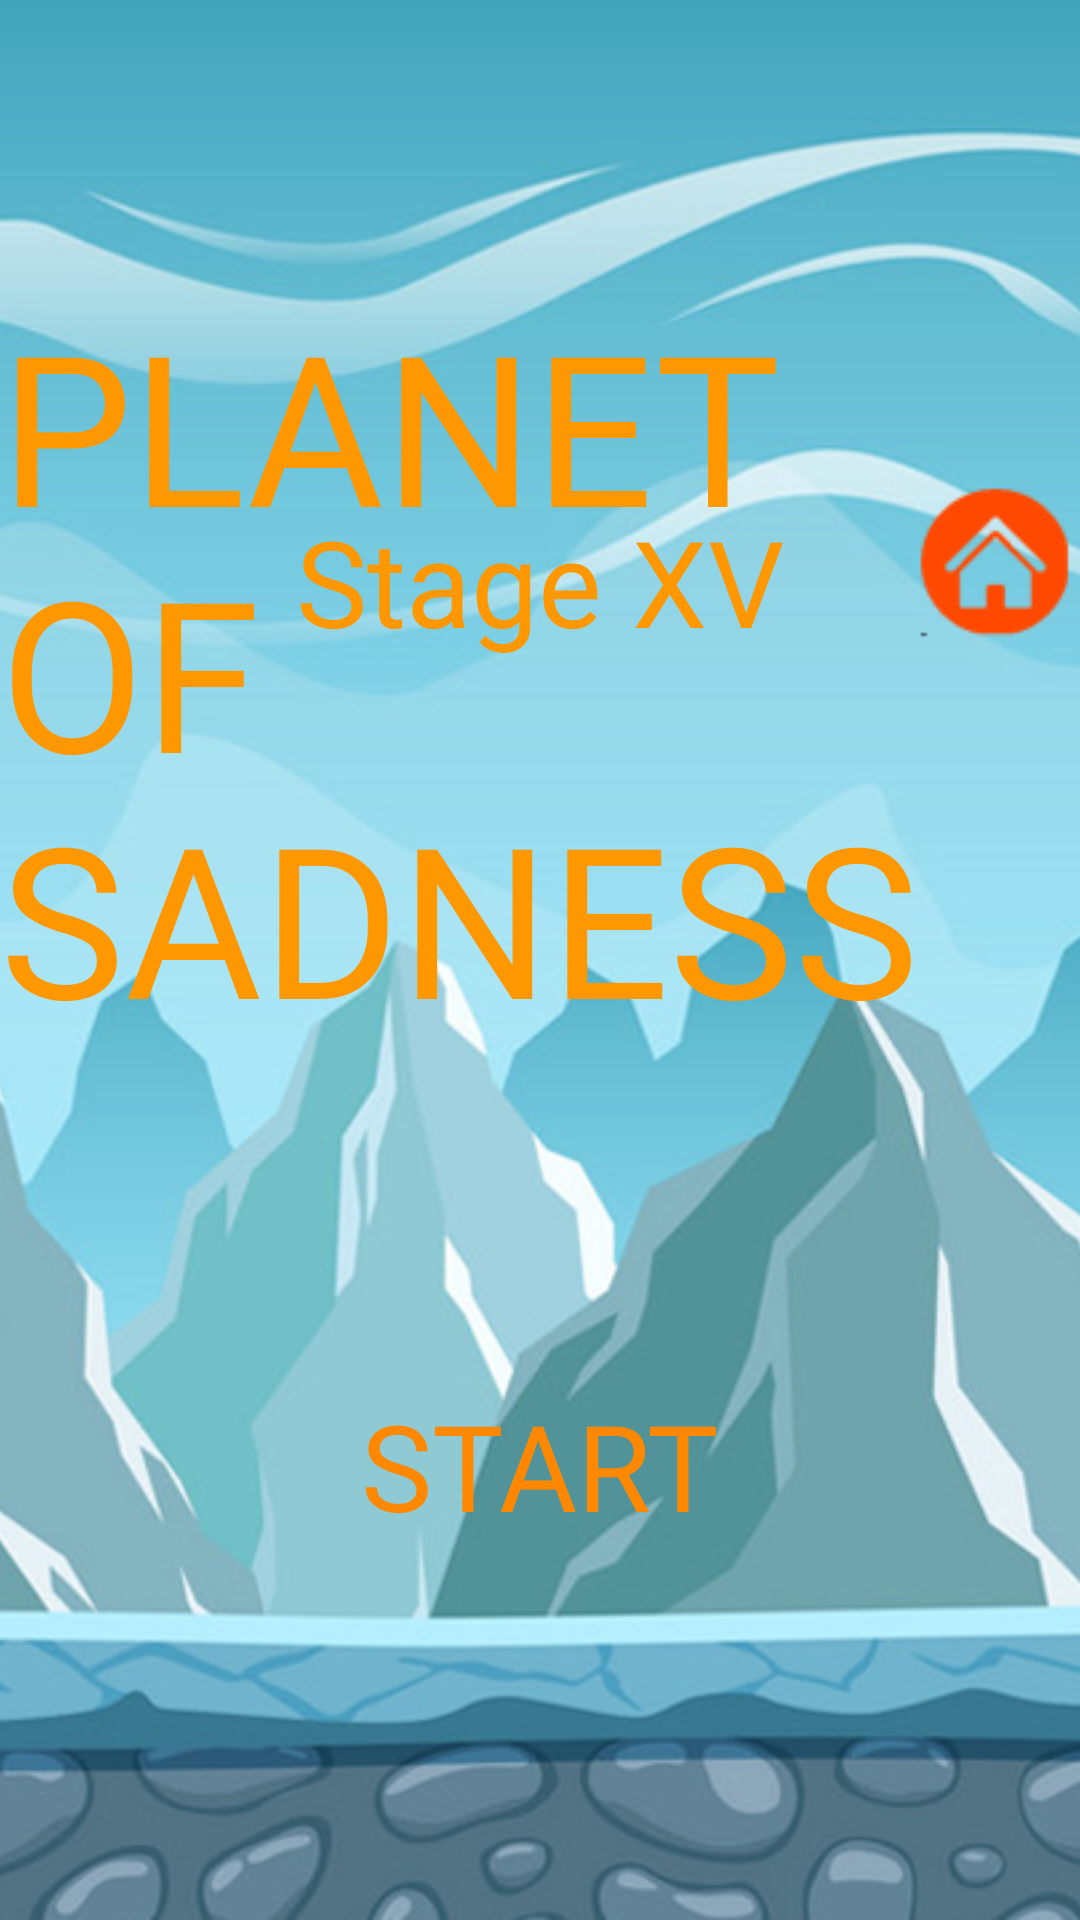

Reconstruct the res/layout file that produces this screen, plus the resources it refers to.
<!-- AndroidManifest.xml: application theme AppTheme -->
<!-- res/layout/activity_planet15_game.xml -->
<?xml version="1.0" encoding="utf-8"?>
<RelativeLayout xmlns:android="http://schemas.android.com/apk/res/android"
    xmlns:app="http://schemas.android.com/apk/res-auto"
    xmlns:tools="http://schemas.android.com/tools"
    android:layout_width="match_parent"
    android:layout_height="match_parent"
    tools:context=".planet15_game">

    <ImageView
        android:layout_width="match_parent"
        android:layout_height="match_parent"
        android:scaleType="centerCrop"
        android:src="@drawable/bg_15"></ImageView>

    <ImageButton
        android:id="@+id/home_button_setting"
        android:layout_width="wrap_content"
        android:layout_height="wrap_content"
        android:layout_alignParentTop="true"
        android:layout_alignParentEnd="true"
        android:layout_alignParentBottom="true"
        android:layout_marginStart="289dp"
        android:layout_marginTop="25dp"
        android:layout_marginEnd="-9dp"
        android:layout_marginBottom="285dp"
        android:background="@android:color/transparent"
        android:scaleType="center"
        android:src="@drawable/home_button"></ImageButton>

    <TextView
        android:id="@+id/planet_15_start"
        android:layout_width="wrap_content"
        android:layout_height="wrap_content"
        android:layout_alignParentBottom="true"
        android:layout_centerHorizontal="true"
        android:layout_marginBottom="125dp"
        android:fontFamily="@font/spacerangertitle"
        android:text="START"
        android:textColor="@android:color/holo_orange_dark"
        android:textSize="40dp"></TextView>

    <TextView
        android:layout_width="wrap_content"
        android:layout_height="wrap_content"
        android:layout_alignParentTop="true"
        android:layout_centerHorizontal="true"
        android:layout_marginTop="95dp"
        android:fontFamily="@font/big_space_demo"
        android:text="PLANET OF SADNESS"
        android:textColor="#FF9800"
        android:textColorLink="#FF5722"
        android:textSize="70dp"></TextView>

    <TextView
        android:layout_width="wrap_content"
        android:layout_height="wrap_content"
        android:layout_alignParentTop="true"
        android:layout_centerHorizontal="true"
        android:layout_marginTop="167dp"
        android:fontFamily="@font/big_space_demo"
        android:text="Stage XV"
        android:textColor="#FF9800"
        android:textColorLink="#FF5722"
        android:textSize="40dp"></TextView>


</RelativeLayout>
<!-- resources referenced by this layout -->
<resources>
  <!-- drawable bg_15: png bitmap (drawable, 450427 bytes) -->
  <!-- drawable home_button: png bitmap (drawable, 4557 bytes) -->
  <style name="AppTheme" parent="Theme.AppCompat.Light.NoActionBar">
          
          <item name="colorPrimary">@color/colorPrimary</item>
          <item name="colorPrimaryDark">@color/colorPrimaryDark</item>
          <item name="colorAccent">@color/colorAccent</item>
      </style>
  <!-- not gathered from this repository: default colours our renderer supplied (Android Studio template values) -->
  <color name="colorPrimary">#FF6200EE</color>
  <color name="colorPrimaryDark">#FF3700B3</color>
  <color name="colorAccent">#FF03DAC5</color>
</resources>
